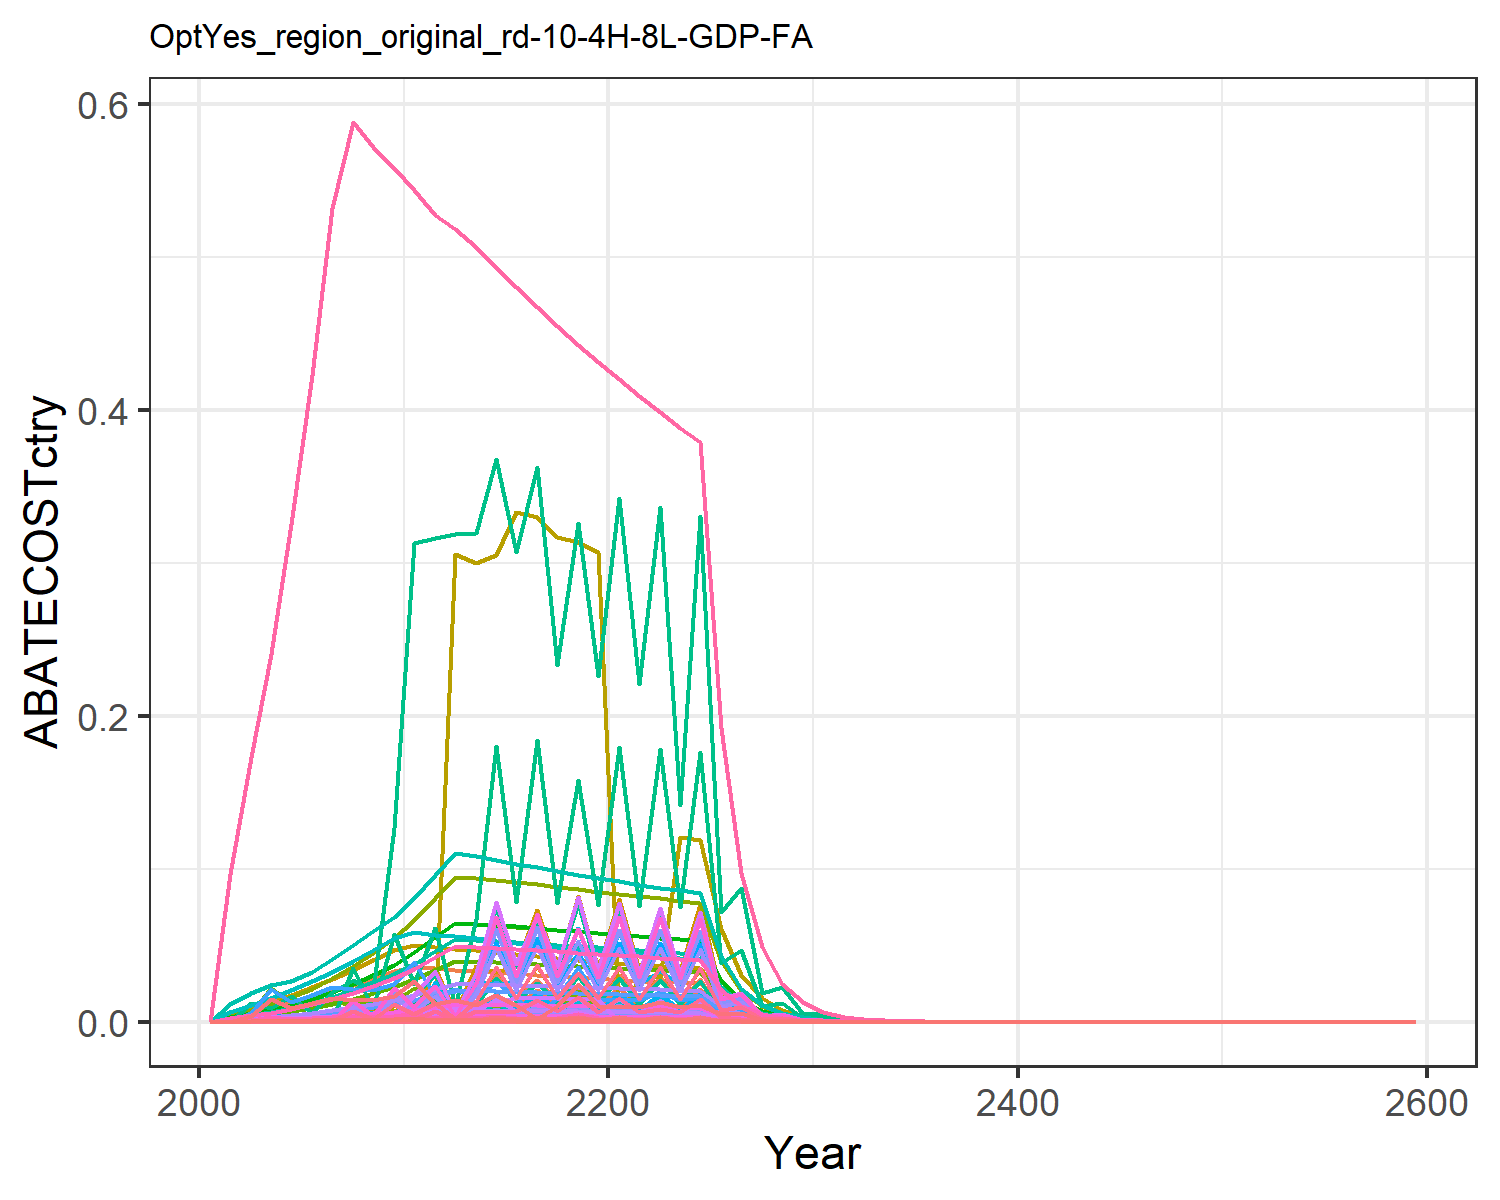

Source data for this figure (header and first rows):
0.0, 0.0, 0.0, 0.0, 0.0, 0.0, 0.0, 0.0, 0.0, 0.0, 0.0, 0.0, 0.0, 0.0, 0.0, 0.0, 0.0, 0.0, 0.0, 0.0, 0.0, 0.0, 0.0, 0.0
0.0, 0.0, 0.0, 6.500014965697581e-10, 0.0, 0.0, 0.003822, 0.0004733, 0.0, 0.0, 0.0005613, 0.0, 0.0, 0.0, 0.0, 6.650768465743433e-11, 0.0, 0.0, 0.0, 0.0, 0.0, 0.0, 0.0, 0.0
2.6006786109757152e-5, 0.001005, 2.303940745451647e-5, 8.754205384029309e-9, 0.0001346, 1.7568511119625755e-5, 0.00678, 0.0008611, 0.0001071, 4.048724969351118e-5, 0.001021, 0.0001289, 0.0001815, 0.0002364, 9.191704495103138e-5, 8.95723985529241e-10, 1.7678832412340273e-6, 2.854553238530159e-5, 0.0001114, 4.6837888309753504e-7, 1.2276699387079916e-5, 0.0004773, 7.775642214319723e-7, 1.2543539032403992e-5
8.198894064968755e-5, 0.003829, 2.4390101016467955e-5, 1.4455997423813249e-5, 0.0003354, 1.8598471413057686e-5, 0.00945, 0.001243, 0.0001134, 0.0001543, 0.001474, 0.0004913, 0.0006917, 0.0007454, 9.730571482433688e-5, 1.4791272376224036e-6, 4.405211271314979e-6, 3.0219024504898016e-5, 0.0001179, 1.1671064507783563e-6, 3.059107821892124e-5, 0.001189, 1.937534443752298e-6, 3.9544735474983046e-5
6.881152012116346e-6, 0.002239, 2.48699445431611e-5, 1.1689900543208061e-8, 0.0003455, 1.8964372157294768e-5, 0.01264, 0.001749, 0.0001156, 9.022917917012391e-5, 0.002074, 0.0002873, 0.0004045, 6.256211926460943e-5, 9.922007825141665e-5, 1.1961021983908832e-9, 4.537492382204881e-6, 3.0813544522747325e-5, 0.0001203, 1.2021527013046445e-6, 3.150967702403845e-5, 0.001225, 1.9957153555909475e-6, 3.31890293893345e-6
0.000112, 0.003103, 0.0001015, 0.0001746, 0.0003932, 7.736739689667345e-5, 0.01614, 0.002365, 0.0004716, 0.000125, 0.002805, 0.0003981, 0.0005605, 0.001019, 0.0004048, 1.7861063504172536e-5, 5.16427128326011e-6, 0.0001257, 0.0004906, 1.3682100487459998e-6, 3.586221341951229e-5, 0.001394, 2.271390149515011e-6, 5.403488042823466e-5
2.47477073877072e-5, 0.003954, 9.986613092457685e-5, 0.0005852, 4.1146517720151514e-5, 7.615209875019988e-5, 0.01991, 0.003094, 0.0004642, 0.0001593, 0.003669, 0.0005073, 0.0007142, 0.000225, 0.0003984, 5.988040225295411e-5, 5.403730311816803e-7, 0.0001237, 0.0004829, 1.4316517680445636e-7, 3.7525087098353572e-6, 0.0001459, 2.3767108905921043e-7, 1.193626279964497e-5
0.0007558, 0.003724, 9.768346774395975e-5, 0.0009498, 0.0009492, 7.448772685023803e-5, 0.02416, 0.003955, 0.000454, 0.00015, 0.004689, 0.0004778, 0.0006726, 0.006872, 0.0003897, 9.718444589226401e-5, 1.2465592906755051e-5, 0.000121, 0.0004724, 3.302605255050092e-6, 8.65647307630589e-5, 0.003366, 5.482714478623085e-6, 0.0003645
0.0001971, 0.003664, 9.512980641671993e-5, 0.001014, 0.0002264, 7.254045335755208e-5, 0.02878, 0.004936, 0.0004422, 0.0001476, 0.005853, 0.0004701, 0.0006619, 0.001792, 0.0003795, 0.0001038, 2.9731332379236358e-6, 0.0001179, 0.00046, 7.876950201229316e-7, 2.0646308618348527e-5, 0.0008027, 1.3076666928218145e-6, 9.505961292906804e-5
0.001235, 0.004315, 0.0001622, 0.001579, 0.001316, 0.0001237, 0.03336, 0.005972, 0.0007537, 0.0001739, 0.007082, 0.0005536, 0.0007794, 0.01122, 0.0006469, 0.0001616, 1.7289421379190835e-5, 0.0002009, 0.0007842, 4.580619175582795e-6, 0.0001201, 0.004668, 7.604368410854905e-6, 0.0005955
0.00054, 0.006879, 0.0001596, 0.006864, 0.001396, 0.0001217, 0.03582, 0.007274, 0.0007421, 0.0002772, 0.008625, 0.0008826, 0.001243, 0.00491, 0.0006369, 0.0007024, 1.8329788716383417e-5, 0.0001978, 0.000772, 4.856251683454344e-6, 0.0001273, 0.004949, 8.061950902548606e-6, 0.0002605
0.001326, 0.002928, 0.0001594, 0.01294, 0.009889, 0.0001215, 0.03483, 0.008847, 0.0007407, 0.000118, 0.01049, 0.0003757, 0.0005289, 0.01206, 0.0006358, 0.001324, 0.0001299, 0.0001974, 0.0007706, 3.4407153518770624e-5, 0.0009018, 0.03506, 5.711993538347037e-5, 0.0006398
0.0002281, 0.003738, 0.0001595, 0.002167, 0.001424, 0.0001216, 0.03415, 0.01034, 0.0007414, 0.0001506, 0.01226, 0.0004795, 0.0006751, 0.002074, 0.0006363, 0.0002217, 1.8706499296963512e-5, 0.0001976, 0.0007713, 4.956056510417897e-6, 0.0001299, 0.005051, 8.227638693722806e-6, 0.00011
0.001453, 0.002906, 0.0001588, 0.0126, 0.01029, 0.0001211, 0.03334, 0.01024, 0.0007381, 0.0001171, 0.01215, 0.0003728, 0.0005249, 0.01321, 0.0006335, 0.001289, 0.0001351, 0.0001967, 0.0007679, 3.5800240045304546e-5, 0.0009384, 0.03648, 5.9432623421897916e-5, 0.0007007
0.003891, 0.004535, 0.0001575, 0.03073, 0.009158, 0.0001201, 0.03247, 0.01011, 0.0007322, 0.0001827, 0.01199, 0.0005818, 0.0008191, 0.03537, 0.0006285, 0.003144, 0.0001203, 0.0001952, 0.0007618, 3.1863340349844265e-5, 0.0008352, 0.03247, 5.2896905316265716e-5, 0.001877
0.001685, 0.002838, 0.0001822, 0.01467, 0.01021, 0.000139, 0.03159, 0.009963, 0.0008471, 0.0001143, 0.01181, 0.0003641, 0.0005126, 0.01532, 0.0007271, 0.001501, 0.000134, 0.0002258, 0.0008813, 3.550774247503531e-5, 0.0009307, 0.03619, 5.894704293630248e-5, 0.0008129
0.003982, 0.0004818, 0.0001539, 0.02719, 0.02068, 0.0001174, 0.03073, 0.0098, 0.0007155, 1.9411965269598814e-5, 0.01162, 6.180989768321043e-5, 8.701964061425805e-5, 0.0362, 0.0006142, 0.002782, 0.0002716, 0.0001907, 0.0007444, 7.195007216155729e-5, 0.001886, 0.07332, 0.0001194, 0.00192
0.001681, 0.002733, 0.0001518, 0.01392, 0.009986, 0.0001157, 0.0299, 0.009631, 0.0007055, 0.0001101, 0.01142, 0.0003507, 0.0004937, 0.01528, 0.0006055, 0.001425, 0.0001311, 0.0001881, 0.000734, 3.474377937887473e-5, 0.0009107, 0.03541, 5.7678774037968824e-5, 0.0008107
0.003416, 0.006306, 0.0001494, 0.03196, 0.02324, 0.000114, 0.0291, 0.009458, 0.0006946, 0.0002541, 0.01121, 0.000809, 0.001139, 0.03106, 0.0005962, 0.003271, 0.0003052, 0.0001852, 0.0007227, 8.084982887358057e-5, 0.002119, 0.08239, 0.0001342, 0.001648
0.001654, 0.002603, 0.000147, 0.01315, 0.00968, 0.0001121, 0.02833, 0.009283, 0.0006832, 0.0001049, 0.01101, 0.000334, 0.0004702, 0.01504, 0.0005864, 0.001345, 0.0001271, 0.0001821, 0.0007108, 3.367982054119959e-5, 0.0008828, 0.03432, 5.591247680487973e-5, 0.0007978
0.003879, 0.002533, 3.0460016037488785e-6, 0.03029, 0.02255, 2.3227035309612372e-6, 0.02761, 0.009114, 1.4158080943349492e-5, 0.0001021, 0.01081, 0.000325, 0.0004576, 0.03527, 1.2152199091292788e-5, 0.0031, 0.0002961, 3.773957190398542e-6, 1.4729831465940878e-5, 7.844983388454378e-5, 0.002056, 0.07995, 0.0001302, 0.001871
0.001638, 0.002504, 9.744303454378354e-6, 0.01259, 0.009459, 7.4304386486161305e-6, 0.02693, 0.008954, 4.529237176823977e-5, 0.0001009, 0.01062, 0.0003212, 0.0004522, 0.01489, 3.887546068191114e-5, 0.001288, 0.0001242, 1.2073067867664965e-5, 4.7121428780380855e-5, 3.2911170122267995e-5, 0.0008626, 0.03354, 5.4636426397574235e-5, 0.0007901
0.003855, 0.003401, 1.4000424291139274e-5, 0.0292, 0.01245, 1.0675908671867405e-5, 0.02628, 0.008796, 6.507519238047256e-5, 0.0001371, 0.01043, 0.0004364, 0.0006144, 0.03505, 5.5855500252889134e-5, 0.002988, 0.0001635, 1.734634737458645e-5, 6.770314566030937e-5, 4.332918483903379e-5, 0.001136, 0.04416, 7.193156030398894e-5, 0.001859
0.001626, 0.002456, 3.263432624627169e-5, 0.01215, 0.00928, 2.488503771943693e-5, 0.02566, 0.008641, 0.0001517, 9.896681056193332e-5, 0.01025, 0.0003151, 0.0004436, 0.01478, 0.0001302, 0.001243, 0.0001219, 4.0433514558675403e-5, 0.0001578, 3.2287513159412056e-5, 0.0008463, 0.0329, 5.360108223868155e-5, 0.0007841
0.003817, 0.002876, 0.0001829, 0.0282, 0.02169, 0.0001395, 0.02507, 0.008489, 0.0008502, 0.0001159, 0.01007, 0.000369, 0.0005195, 0.03471, 0.0007297, 0.002885, 0.0002848, 0.0002266, 0.0008845, 7.545432581032662e-5, 0.001978, 0.07689, 0.0001253, 0.001841
0.0008332, 0.00125, 6.972021469891754e-5, 0.00609, 0.004713, 5.3164577674957147e-5, 0.01271, 0.004326, 0.0003241, 5.037955837943567e-5, 0.00513, 0.0001604, 0.0002258, 0.007575, 0.0002782, 0.0006231, 6.189857495743404e-5, 8.638245799190407e-5, 0.0003372, 1.6399264797405323e-5, 0.0004298, 0.01671, 2.722471491439091e-5, 0.0004018
0.001012, 0.001515, 3.5594255749127197e-5, 0.007327, 0.002416, 2.7142107676070363e-5, 0.00645, 0.002205, 0.0001654, 6.104583908136363e-5, 0.002614, 0.0001944, 0.0002737, 0.009202, 0.000142, 0.0007497, 3.173086477954948e-5, 4.41008295123596e-5, 0.0001721, 8.406701674930863e-6, 0.0002203, 0.008567, 1.395611689290711e-5, 0.0004882
0.0002202, 0.0003289, 1.8159522454502455e-5, 0.00158, 0.001237, 1.384739485157543e-5, 0.003272, 0.001123, 8.440704315026839e-5, 1.3252752427039992e-5, 0.001332, 4.2198265871572416e-5, 5.9409221958421017e-5, 0.002002, 7.244846227208652e-5, 0.0001617, 1.624976455106124e-5, 2.2499417024937124e-5, 8.781568103167766e-5, 4.305174908333471e-6, 0.0001128, 0.004387, 7.147098420809218e-6, 0.0001062
0.0002668, 9.714333167009746e-5, 9.258863606284719e-6, 0.001899, 0.001495, 7.060270475412066e-6, 0.00166, 0.0005718, 4.3036005043423164e-5, 3.914220865403117e-6, 0.000678, 1.2463322895953962e-5, 1.754660531593094e-5, 0.002425, 3.6938770407808726e-5, 0.0001944, 1.9630623017536537e-5, 1.147161407888029e-5, 4.477394244272733e-5, 5.200891704275948e-6, 0.0001363, 0.0053, 8.634094009625118e-6, 0.0001287
5.789319504159239e-5, 8.614300869277601e-5, 4.718053203107801e-6, 0.0004093, 0.0003236, 3.5977127591246423e-6, 0.0008418, 0.000291, 2.1929922512981264e-5, 3.4709820657474646e-6, 0.0003451, 1.1052000318592319e-5, 1.5559661669749198e-5, 0.0005264, 1.8822945390741983e-5, 4.1879370328883766e-5, 4.250124928019022e-6, 5.84560782523459e-6, 2.2815525915543768e-5, 1.126018234903909e-6, 2.951411319584826e-5, 0.001147, 1.8693231563963083e-6, 2.7922925526055028e-5
6.984259120286549e-5, 7.876182260614581e-5, 2.3984430765194846e-6, 0.0004907, 0.0003301, 1.8289130891411762e-6, 0.000426, 0.0001477, 1.114817246766577e-5, 3.1735700654073057e-6, 0.0001751, 1.0105006799107002e-5, 1.422642801594187e-5, 0.000635, 9.568726995785412e-6, 5.0206810399842454e-5, 4.335501372991289e-6, 2.971640423055585e-6, 1.1598372848623534e-5, 1.1486376720965124e-6, 3.010699225325166e-5, 0.001171, 1.9068740915571347e-6, 3.3686333450817904e-5
1.5066861474944035e-5, 2.23489381110728e-5, 1.2159635146182918e-6, 0.0001053, 8.381981676177859e-5, 9.272230012774437e-7, 0.000215, 7.4747332496505e-5, 5.651904399176021e-6, 9.005114233784474e-7, 8.863388870131786e-5, 2.867330441228136e-6, 4.0367978895032285e-6, 0.000137, 4.8511565782510395e-6, 1.0771052172202614e-5, 1.1007971261313467e-6, 1.506563306995e-6, 5.880147146677996e-6, 2.9164263590987015e-7, 7.644257883367237e-6, 0.0002972, 4.841611936642405e-7, 7.267017316525669e-6
1.809442966289865e-5, 1.3593897184960585e-5, 6.158557364562081e-7, 0.0001258, 0.0001004, 4.69615738832519e-7, 0.0001084, 3.778735430569739e-5, 2.8625511409586085e-6, 5.477423420499824e-7, 4.480748735755953e-5, 1.7440737013832068e-6, 2.455410417875044e-6, 0.0001645, 2.456991983103232e-6, 1.2871579262611484e-5, 1.3189732997314784e-6, 7.630374133705513e-7, 2.9781505020115945e-6, 3.4944572500866885e-7, 9.159337179465167e-6, 0.0003561, 5.801211431697158e-7, 8.727267713425941e-6
3.893352561784955e-6, 5.759899864168081e-6, 3.11696040546466e-7, 2.694825207611144e-5, 2.1565088806063714e-5, 2.3768125830034865e-7, 5.467747094844613e-5, 1.909197619105457e-5, 1.448790363848486e-6, 2.3208510397321712e-7, 2.2638882703744163e-5, 7.38985276923395e-7, 1.0403873105677286e-6, 3.5397617561808434e-5, 1.2435293323636083e-6, 2.7573257301796436e-6, 2.8321211736777473e-7, 3.86187424192857e-7, 1.507297350139226e-6, 7.503356110769672e-8, 1.966707951411765e-6, 7.646498892324159e-5, 1.2456456648543036e-7, 1.8778337169211904e-6
4.666092442755845e-6, 6.895189802714964e-6, 1.5767245760029768e-7, 3.216912632282133e-5, 2.579697558387618e-5, 1.2023183886469817e-7, 2.7562709357431828e-5, 9.642552020216603e-6, 7.328753256381725e-7, 2.778296289894443e-7, 1.1433944918322106e-5, 8.846410295250221e-7, 1.2454501195980012e-6, 4.242322090681465e-5, 6.290433641315326e-7, 3.291521820294394e-6, 3.3878905589018667e-7, 1.9535416670696875e-7, 7.624712752661329e-7, 8.975798621901648e-8, 2.352650501903736e-6, 9.14703143591774e-5, 1.4900884986558555e-7, 2.2505400104995813e-6
1.0022949024067214e-6, 1.4795669340581252e-6, 7.972617818992887e-8, 6.8855837420032665e-6, 5.532054654309586e-6, 6.079454303762717e-8, 1.3892986717321433e-5, 4.868704990066995e-6, 3.7057422515066306e-7, 5.961656518759814e-8, 5.77321279296925e-6, 1.8982590084481648e-7, 2.6724816396647573e-7, 9.112673737227e-6, 3.1807218648850564e-7, 7.045279658773269e-7, 7.265191097199333e-8, 9.877971931221715e-8, 3.855392481461217e-7, 1.9248228685176602e-8, 5.04516163792281e-7, 1.961543036843916e-5, 3.195433118708136e-8, 4.834247944847521e-7
1.1994916341686778e-6, 1.408187009693894e-7, 4.029933698854285e-8, 8.2141757573623e-6, 6.610650276125792e-6, 3.072992877071453e-8, 7.0023860933730065e-6, 2.4577648469089436e-6, 1.8731483080799664e-7, 5.674043581758422e-9, 2.9143682940809225e-6, 1.8066797893349672e-8, 2.543550982380568e-8, 1.0905548742656271e-5, 1.607765293784286e-7, 8.404685433409063e-7, 8.681699754248248e-8, 4.9930365239802345e-8, 1.9487922832995717e-7, 2.3001093847377285e-8, 6.028826766715316e-7, 2.3439889568052687e-5, 3.818453024876298e-8, 5.785363123585652e-7
2.5732771168090506e-7, 3.7917674855809343e-7, 2.0364245674282594e-8, 1.757217859694148e-6, 1.4163495251335437e-6, 1.5528588453401825e-8, 3.5292412439097433e-6, 1.2404754057829247e-6, 9.465478883921083e-8, 1.5278264759563108e-8, 1.4709308731254958e-6, 4.864772672164955e-8, 6.848915553485028e-8, 2.3395743852079883e-6, 8.124433272566399e-8, 1.797972649350781e-7, 1.860077422139451e-8, 2.523104101288492e-8, 9.847726486552691e-8, 4.9280459542593094e-9, 1.2916922801055998e-7, 5.022059112519054e-6, 8.181137864848344e-9, 1.2411376715162956e-7
3.077646862020893e-7, 1.9645453505096777e-7, 1.014176848073345e-8, 2.0952784094431604e-6, 1.280294808189841e-6, 7.733522343323434e-9, 1.778711579591801e-6, 6.259901887745204e-7, 4.7139823853741e-8, 7.915792334681355e-9, 7.422866190248606e-7, 2.5204780015470728e-8, 3.5484784491132884e-8, 2.798137720211238e-6, 4.046117033030673e-8, 2.1438737673709494e-7, 1.6813981465286555e-8, 1.2565521972842916e-8, 4.904348714194268e-8, 4.454657228175547e-9, 1.1676121540988759e-7, 4.539639470401477e-6, 7.395256712825223e-9, 1.4844042389086735e-7
6.53035672280084e-8, 9.699887310933194e-8, 5.1962506132695134e-9, 4.4804504412445287e-7, 3.62639265346586e-7, 3.962358270706814e-9, 8.964387707732452e-7, 3.1585392238800726e-7, 2.4152625755040286e-8, 3.908400160028765e-9, 3.74533250455758e-7, 1.24447891102895e-8, 1.7520512353020544e-8, 5.937275552304748e-7, 2.0730741540971722e-8, 4.584364599806331e-8, 4.76250457872552e-9, 6.438088325667885e-9, 2.5127989326745615e-8, 1.261766910451225e-9, 3.307222766690908e-8, 1.285837849184382e-6, 2.09468197811413e-9, 3.1497080839697437e-8
7.787960135685996e-8, 1.4269845635740453e-7, 3.5436069008717287e-10, 5.340427216788522e-7, 4.320781341489823e-7, 2.70214836750688e-10, 4.5178071168117974e-7, 1.5934948011110084e-7, 1.6470993735592917e-9, 5.749785041672623e-9, 1.8895341964799304e-7, 1.830796728669315e-8, 2.577504240228475e-8, 7.080664545397243e-7, 1.4137424125999402e-9, 5.46428663848519e-8, 5.6744381783506724e-9, 4.3904838155801895e-10, 1.7136147389792662e-9, 1.503372481955707e-9, 3.940496186702566e-8, 1.5320525706523818e-6, 2.4957757397673185e-9, 3.756272748678202e-8
8.315075935710422e-8, 1.2218373258775914e-7, 6.53289712189276e-9, 5.629329929474066e-7, 4.559247406134127e-7, 4.981607098877222e-9, 2.2768125187880925e-7, 8.038331304282506e-8, 3.036547522906624e-8, 4.923180081284541e-9, 9.531692147026223e-8, 1.5675963400613794e-8, 2.2069551197044174e-8, 7.559908158811411e-7, 2.606336988479128e-8, 5.7598898119142753e-8, 5.987613235015796e-9, 8.09417632510667e-9, 3.1591734381024944e-8, 1.5863443546640133e-9, 4.15797412509434e-8, 1.6166073116765346e-6, 2.6335188403454724e-9, 4.010510145959775e-8
4.2029828414871806e-8, 6.17258144864893e-8, 3.2978432782298753e-9, 2.8408885157461403e-7, 2.3030320162247277e-7, 2.5147433335142848e-9, 1.1474129562318471e-7, 4.054493267228137e-8, 1.5328662996826498e-8, 2.48713387572016e-9, 4.807736851405959e-8, 7.919316166481417e-9, 1.1149283084885096e-8, 3.821271690165099e-7, 1.3156935977843006e-8, 2.9067766543502695e-8, 3.024548517033607e-9, 4.085985817395917e-9, 1.5947685526372042e-8, 8.013168648477374e-10, 2.1003351386113734e-8, 8.166037209222066e-7, 1.3302805626399063e-9, 2.0271739499922e-8
2.1238035410969e-8, 3.117496847413445e-8, 1.664523226001332e-9, 1.433492093658452e-7, 1.1630917382804355e-7, 1.2692685288287273e-9, 5.782363495424557e-8, 2.0448748537471362e-8, 7.736849034093602e-9, 1.2561409000686275e-9, 2.4247716158114656e-8, 3.999695004118578e-9, 5.631007894704609e-9, 1.9309215985745835e-7, 6.640711419703097e-9, 1.4667387787118723e-8, 1.5274765471809508e-9, 2.0623230761342033e-9, 8.049288798787245e-9, 4.046860915016647e-10, 1.0607244841274526e-8, 4.1240635586587587e-7, 6.718266707111839e-10, 1.0243485105186469e-8
1.0728754276051597e-8, 1.574134969461012e-8, 8.400235368668284e-10, 7.232447848143441e-8, 5.8727849472541076e-8, 6.405530557731072e-10, 2.9139655942841314e-8, 1.0312405373220817e-8, 3.904502615705052e-9, 6.342701898828965e-10, 1.2228243598333943e-8, 2.019588176451673e-9, 2.843296039808315e-9, 9.754378386019581e-8, 3.351322352822771e-9, 7.4001885122435426e-9, 7.712668724506977e-10, 1.0407784628743562e-9, 4.0621794519882506e-9, 2.0433765526077876e-10, 5.355903217726751e-9, 2.0823583894266043e-7, 3.39224622534906e-10, 5.174670467268324e-9
5.4184380105112164e-9, 7.946658601895122e-9, 4.2387742031317334e-10, 3.648622762260907e-8, 2.9648205000460694e-8, 3.2322424901038123e-10, 1.4684428847186108e-8, 5.200194415102762e-9, 1.970219194719388e-9, 3.201967276087129e-10, 6.1662863090797795e-9, 1.0195426736616228e-9, 1.4353726567813667e-9, 4.9263403052948594e-8, 1.6910834175561855e-9, 3.7332445138507915e-9, 3.893668600137325e-10, 5.25178724879742e-10, 2.049783216051639e-9, 1.031579522644983e-10, 2.7038775979024284e-9, 1.0512591380179105e-7, 1.7125437489110258e-10, 2.6134097613087777e-9
2.735893855071786e-9, 4.0109080582050865e-9, 2.138657757222379e-10, 1.8404776326925382e-8, 1.4965255832917154e-8, 1.630815925409996e-10, 7.3998603636730145e-9, 2.6220955306246723e-9, 9.940667660716384e-10, 1.6161253418769116e-10, 3.1092283251242036e-9, 5.145926269562086e-10, 7.244740266353787e-10, 2.4874224164053987e-8, 8.532298480052509e-10, 1.8831634490096897e-9, 1.965371823648212e-10, 2.6497697213085344e-10, 1.0342104970805478e-9, 5.2070104979849005e-11, 1.3648117986527204e-9, 5.306345509579933e-8, 8.644251929288233e-11, 1.319570638785387e-9
1.3811286973519727e-9, 2.024065049739562e-9, 1.0789441285070602e-10, 9.283119233998674e-9, 7.552797962702868e-9, 8.22739992621439e-11, 3.728928312918891e-9, 1.3220547983482664e-9, 5.015026349938196e-10, 8.155616566178086e-11, 1.5676660817203406e-9, 2.5968407551626615e-10, 3.65598646360639e-10, 1.2556958214462394e-8, 4.3045098340927005e-10, 9.498420694572783e-10, 9.919012726099389e-11, 1.3367980328066848e-10, 5.217549837963149e-10, 2.627920211991909e-11, 6.888053159548127e-10, 2.678053486128779e-8, 4.362657684542367e-11, 6.661431232176778e-10
6.970875882862475e-10, 1.021261817925464e-9, 5.44273673096031e-11, 4.681905335161958e-9, 3.8113206324077715e-9, 4.1503142373710207e-11, 1.8790520430180272e-9, 6.665379262009122e-10, 2.529831471376678e-10, 4.114996107338429e-11, 7.903673133601283e-10, 1.3102614023307184e-10, 1.8446637288727304e-10, 6.337787155326949e-9, 2.1714112124799336e-10, 4.79049179532917e-10, 5.005368612106898e-11, 6.743481486015444e-11, 2.631994502624722e-10, 1.3261107438258372e-11, 3.475874669724713e-10, 1.3514091806477364e-8, 2.2015003350199866e-11, 3.362178369818783e-10
3.5177627262169863e-10, 5.152134033196999e-10, 2.7453648974343833e-11, 2.3611295958085046e-9, 1.923057843962313e-9, 2.093455477239331e-11, 9.468650108069231e-10, 3.3602915668081626e-10, 1.276069532894141e-10, 2.0759624142375245e-11, 3.9845663890464274e-10, 6.610099628560885e-11, 9.306090378111951e-11, 3.1982826543385423e-9, 1.0952791610749168e-10, 2.4158907852070553e-10, 2.525532302265008e-11, 3.4014721404573584e-11, 1.3276014760448043e-10, 6.691086670044638e-12, 1.7538036530978673e-10, 6.818733651399769e-9, 1.1107993517384274e-11, 1.6966800079339246e-10
1.7749195615943055e-10, 2.598846093936715e-10, 1.3846835349985451e-11, 1.1906617546257948e-9, 9.70204505508332e-10, 1.0558790684964335e-11, 4.771248466852648e-10, 1.6939780090122646e-10, 6.436129759519639e-11, 1.0471596384407054e-11, 2.008685170407833e-10, 3.3342749799461844e-11, 4.6941901109608676e-11, 1.6137229507795635e-9, 5.5242748313157705e-11, 1.2182765259498344e-10, 1.2741597067177768e-11, 1.715605263274528e-11, 6.696042142292099e-11, 3.3757291567727122e-12, 8.848138454881902e-11, 3.4401285074288087e-9, 5.60410878516183e-12, 8.560755145320586e-11
8.954266647462005e-11, 1.3107584587270967e-10, 6.9834768440185514e-12, 6.003865876510289e-10, 4.894323552285873e-10, 5.325192969046511e-12, 2.404201811271399e-10, 8.539238121961075e-11, 3.2459809049980013e-11, 5.281472253882482e-12, 1.0125657411672015e-10, 1.6816806289079957e-11, 2.3675697491938043e-11, 8.141048140474659e-10, 2.7860983675615608e-11, 6.143112293551828e-11, 6.427665328862895e-12, 8.652438861827448e-12, 3.377064438577179e-11, 1.7029307351519948e-12, 4.4635591968236764e-11, 1.7354178300766789e-9, 2.827065990836523e-12, 4.318803281765511e-11
4.5167520393484125e-11, 6.610256445791474e-11, 3.521813203214016e-12, 3.0272614614212145e-10, 2.468791814592897e-10, 2.685529762171948e-12, 1.2114484551957921e-10, 4.3044008099937513e-11, 1.6369694729343866e-11, 2.663487370769984e-12, 5.1040722066795806e-11, 8.480845683648713e-12, 1.1939837649926371e-11, 4.1065446494543365e-10, 1.4050476912135163e-11, 3.09747210913073e-11, 3.2422391738747905e-12, 4.363481701766635e-12, 1.7030757591861276e-11, 8.589913222631887e-13, 2.251505911153439e-11, 8.753784436239136e-10, 1.4260269683706238e-12, 2.1785104574686785e-11
2.2780983514117495e-11, 3.3332803526111555e-11, 1.7759750702822645e-12, 1.526326371111827e-10, 1.245208972117405e-10, 1.3542552182398093e-12, 6.104277961489538e-11, 2.1696517491073687e-11, 8.254886920440398e-12, 1.3430870943090184e-12, 2.5727295574058625e-11, 4.27654154156626e-12, 6.020768873075278e-12, 2.0712034918946393e-10, 7.0853549809956235e-12, 1.5617261423233842e-11, 1.635320274960145e-12, 2.2004104916462406e-12, 8.588246782527611e-12, 4.332579584599345e-13, 1.1356143295565593e-11, 4.4152329311672335e-10, 7.192593417559173e-13, 1.0987676627935053e-11
1.1488763851339446e-11, 1.680688438139131e-11, 8.955412342775745e-13, 7.695296563252752e-11, 6.2801385946247e-11, 6.828876204194523e-13, 3.075807856447462e-11, 1.0935848566494688e-11, 4.16255371218587e-12, 6.772040488735858e-13, 1.2967510041143983e-11, 2.1562944498507876e-12, 3.0357592411207613e-12, 1.0445364569839984e-10, 3.57281340889943e-12, 7.873771981682294e-12, 8.247642125390317e-13, 1.1095641828423913e-12, 4.330651512288851e-12, 2.1851111638922546e-13, 5.7274044271699784e-12, 2.2267968956351948e-10, 3.6275424068176423e-13, 5.541236706264203e-12
5.793392035054161e-12, 8.473600360795563e-12, 4.515590178484766e-13, 3.8795876137784556e-11, 3.167147977885034e-11, 3.4433262408765104e-13, 1.5498149096095148e-11, 5.511900052658363e-12, 2.0988856727881102e-12, 3.414289253528142e-13, 6.5359006065260225e-12, 1.0871483978593623e-12, 1.5305520057799e-12, 5.267241339902091e-11, 1.8015207475956802e-12, 3.96956608530477e-12, 4.1593832184065644e-13, 5.594758716479842e-13, 2.1836456755792985e-12, 1.1019773369490325e-13, 2.8883976168244424e-12, 1.1229999432191097e-10, 1.8294124286171557e-13, 2.7942568072437164e-12
2.92115821608218e-12, 4.271863351428619e-12, 2.276803281078692e-13, 1.9558233291803115e-11, 1.5971373605947053e-11, 1.736157661163725e-13, 7.809017269074888e-12, 2.7780350037243513e-12, 1.0582780096347377e-12, 1.721272719068151e-13, 3.2941382268053816e-12, 5.480727436552982e-13, 7.716093210150938e-13, 2.6558612334611082e-11, 9.08343801570039e-13, 2.001184334332031e-12, 2.0975042472072686e-13, 2.820930265819492e-13, 1.1010148047891584e-12, 5.557079074484115e-14, 1.4565684263239319e-12, 5.6630924029596425e-11, 9.22540707943775e-14, 1.4089269603946686e-12
1.4727980050524196e-12, 2.15346708554647e-12, 1.1479427438061674e-13, 9.859593100516949e-12, 8.053661326491712e-12, 8.753543205946834e-14, 3.934676425262073e-12, 1.4001116426310295e-12, 5.33573792775926e-13, 8.677019466277457e-14, 1.6602243231647159e-12, 2.762861348437386e-13, 3.8897201034091406e-13, 1.3390398044182953e-11, 4.579783789663275e-13, 1.0088264600009618e-12, 1.0576791486234606e-13, 1.42228643833317e-13, 5.551212818799492e-13, 2.8021905901546433e-14, 7.344834009834903e-13, 2.8556484494910564e-11, 4.651967078720465e-14, 7.103568732120535e-13
7.425065818809339e-13, 1.085508571120251e-12, 5.787622449422835e-14, 4.970212938100352e-12, 4.060914085639704e-12, 4.413304012250027e-14, 1.9825215699448097e-12, 7.056301667516777e-13, 2.6901373593377346e-13, 4.3738671770928227e-14, 8.367221086730406e-13, 1.392688885135467e-13, 1.960710028887162e-13, 6.75072796656698e-12, 2.309005359158712e-13, 5.08548605675407e-13, 5.333157154999769e-14, 7.17079049841238e-14, 2.798774076926671e-13, 1.41295427966091e-14, 3.703500641268839e-13, 1.4399094451647408e-11, 2.345670853300881e-14, 3.5812423158838883e-13
3.743080874664541e-13, 5.471479476146144e-13, 2.9178756496402165e-14, 2.5054101352149564e-12, 2.047554845643184e-12, 2.2250021359095422e-14, 9.989028098145241e-13, 3.556165704050046e-13, 1.3562540341210046e-13, 2.204637082335995e-14, 4.2168300150504133e-13, 7.019814356520105e-14, 9.882911077025104e-14, 3.4031376095965567e-12, 1.164103320708117e-13, 2.5635175932634737e-13, 2.6890329480034325e-14, 3.615210765186573e-14, 1.4110240948289575e-13, 7.124261486404309e-15, 1.867343293641265e-13, 7.260172216300454e-12, 1.1827114833441783e-14, 1.80535498906512e-13
